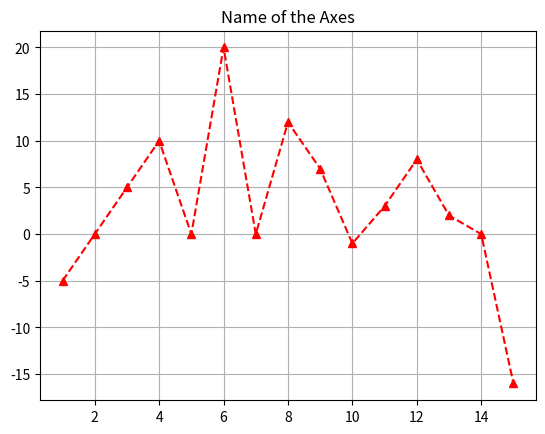

Write Python code to recreate this figure.
#Simple Line chart 

import matplotlib.pyplot as plt


x= [1, 2,3,4, 5,6, 7,8, 9,10,11,12,13,14,15]    #list of values on x axis 
y= [-5,0,5,10,0,20,0,12,7,-1,3, 8,2,0,-16]      #list of values on y axis

figure,axes = plt.subplots() # creates a drawing area for your graph
                             # returns a figure and an axes object
                             # tuple expansion

axes.plot(x,y,'r--^') #plot x,y values on axes object.
axes.set_title('Name of the Axes') #set the name of the Axes
axes.grid(True)

figure.canvas.manager.set_window_title('Name of the Window') # Setting the name of the Window/Figure

plt.show()
